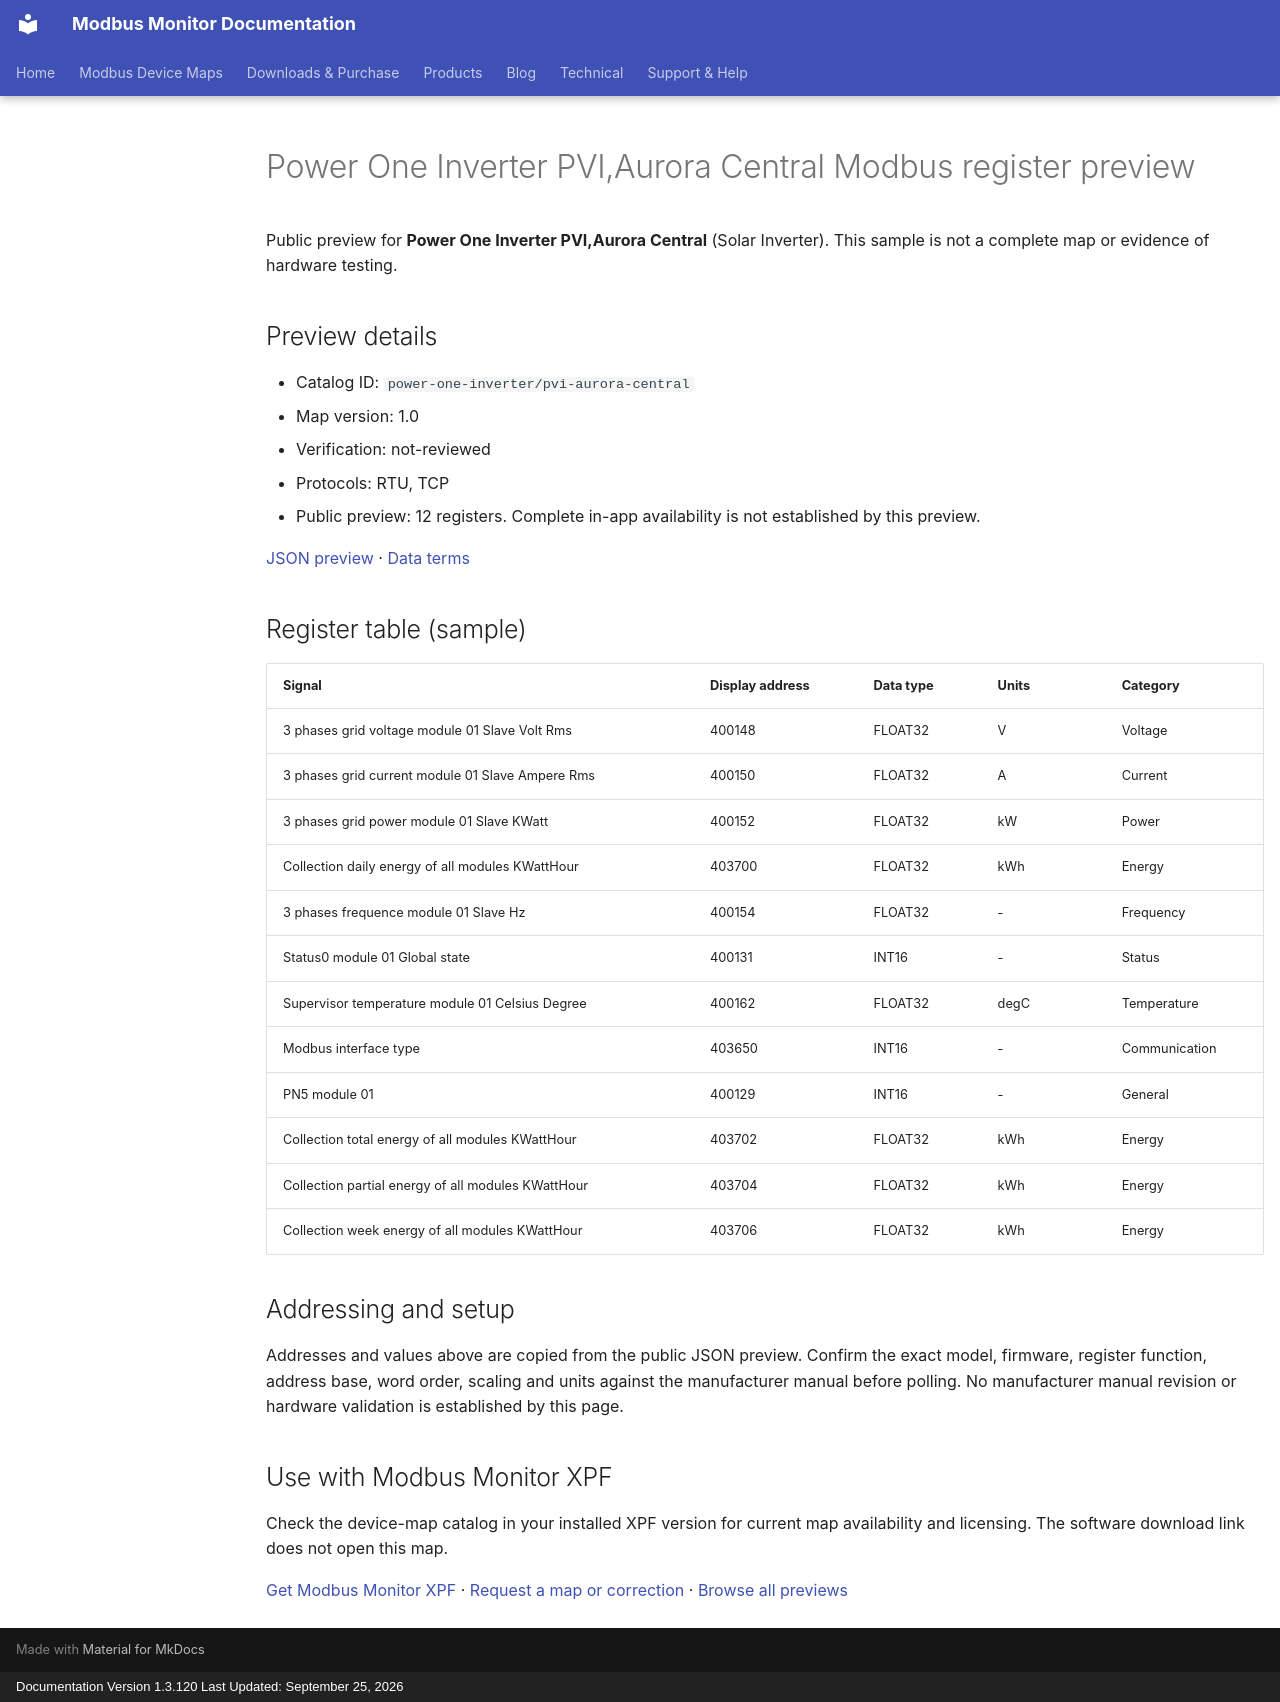

repository: Modbus-Monitor/modbus-monitor-docs · page: modbus-device-maps/previews/power-one-inverter/pvi-aurora-central/index.html · generator: mkdocs · copyright: Documentation Version 1.3.120 Last Updated: September 25, 2026

---
title: "Power One Inverter PVI,Aurora Central Modbus register preview"
description: "Sample register addresses and data types for Power One Inverter PVI,Aurora Central. Public preview with JSON source and verification status."
---

# Power One Inverter PVI,Aurora Central Modbus register preview

Public preview for **Power One Inverter PVI,Aurora Central** (Solar Inverter).
This sample is not a complete map or evidence of hardware testing.

## Preview details

- Catalog ID: `power-one-inverter/pvi-aurora-central`
- Map version: 1.0
- Verification: not-reviewed
- Protocols: RTU, TCP
- Public preview: 12 registers. Complete in-app availability is not established by this preview.

[JSON preview](https://modbus-monitor.github.io/modbus-device-maps/maps/power-one-inverter/pvi-aurora-central.json) · [Data terms](https://modbus-monitor.github.io/modbus-device-maps/data-license/)

## Register table (sample)

| Signal | Display address | Data type | Units | Category |
|---|---|---|---|---|
| 3 phases grid voltage module 01 Slave Volt Rms | 400148 | FLOAT32 | V | Voltage |
| 3 phases grid current module 01 Slave Ampere Rms | 400150 | FLOAT32 | A | Current |
| 3 phases grid power module 01 Slave KWatt | 400152 | FLOAT32 | kW | Power |
| Collection daily energy of all modules KWattHour | 403700 | FLOAT32 | kWh | Energy |
| 3 phases frequence module 01 Slave Hz | 400154 | FLOAT32 | - | Frequency |
| Status0 module 01 Global state | 400131 | INT16 | - | Status |
| Supervisor temperature module 01 Celsius Degree | 400162 | FLOAT32 | degC | Temperature |
| Modbus interface type | 403650 | INT16 | - | Communication |
| PN5 module 01 | 400129 | INT16 | - | General |
| Collection total energy of all modules KWattHour | 403702 | FLOAT32 | kWh | Energy |
| Collection partial energy of all modules KWattHour | 403704 | FLOAT32 | kWh | Energy |
| Collection week energy of all modules KWattHour | 403706 | FLOAT32 | kWh | Energy |

## Addressing and setup

Addresses and values above are copied from the public JSON preview. Confirm the exact model, firmware, register function, address base, word order, scaling and units against the manufacturer manual before polling. No manufacturer manual revision or hardware validation is established by this page.

## Use with Modbus Monitor XPF

Check the device-map catalog in your installed XPF version for current map availability and licensing. The software download link does not open this map.

[Get Modbus Monitor XPF](https://docs.quantumbitsolutions.com/downloads-purchase/) · [Request a map or correction](https://github.com/Modbus-Monitor/modbus-device-maps/issues/new/choose) · [Browse all previews](https://docs.quantumbitsolutions.com/modbus-device-maps/)

<script type="application/ld+json">{"@context": "https://schema.org", "@type": "Dataset", "name": "Power One Inverter PVI,Aurora Central public register preview", "description": "Sample register addresses and data types; not a complete map or hardware verification.", "url": "https://docs.quantumbitsolutions.com/modbus-device-maps/previews/power-one-inverter/pvi-aurora-central/", "license": "https://modbus-monitor.github.io/modbus-device-maps/data-license/", "creator": {"@type": "Organization", "name": "Quantum Bit Solutions", "url": "https://quantumbitsolutions.com/"}, "distribution": {"@type": "DataDownload", "encodingFormat": "application/json", "contentUrl": "https://modbus-monitor.github.io/modbus-device-maps/maps/power-one-inverter/pvi-aurora-central.json"}}</script>
